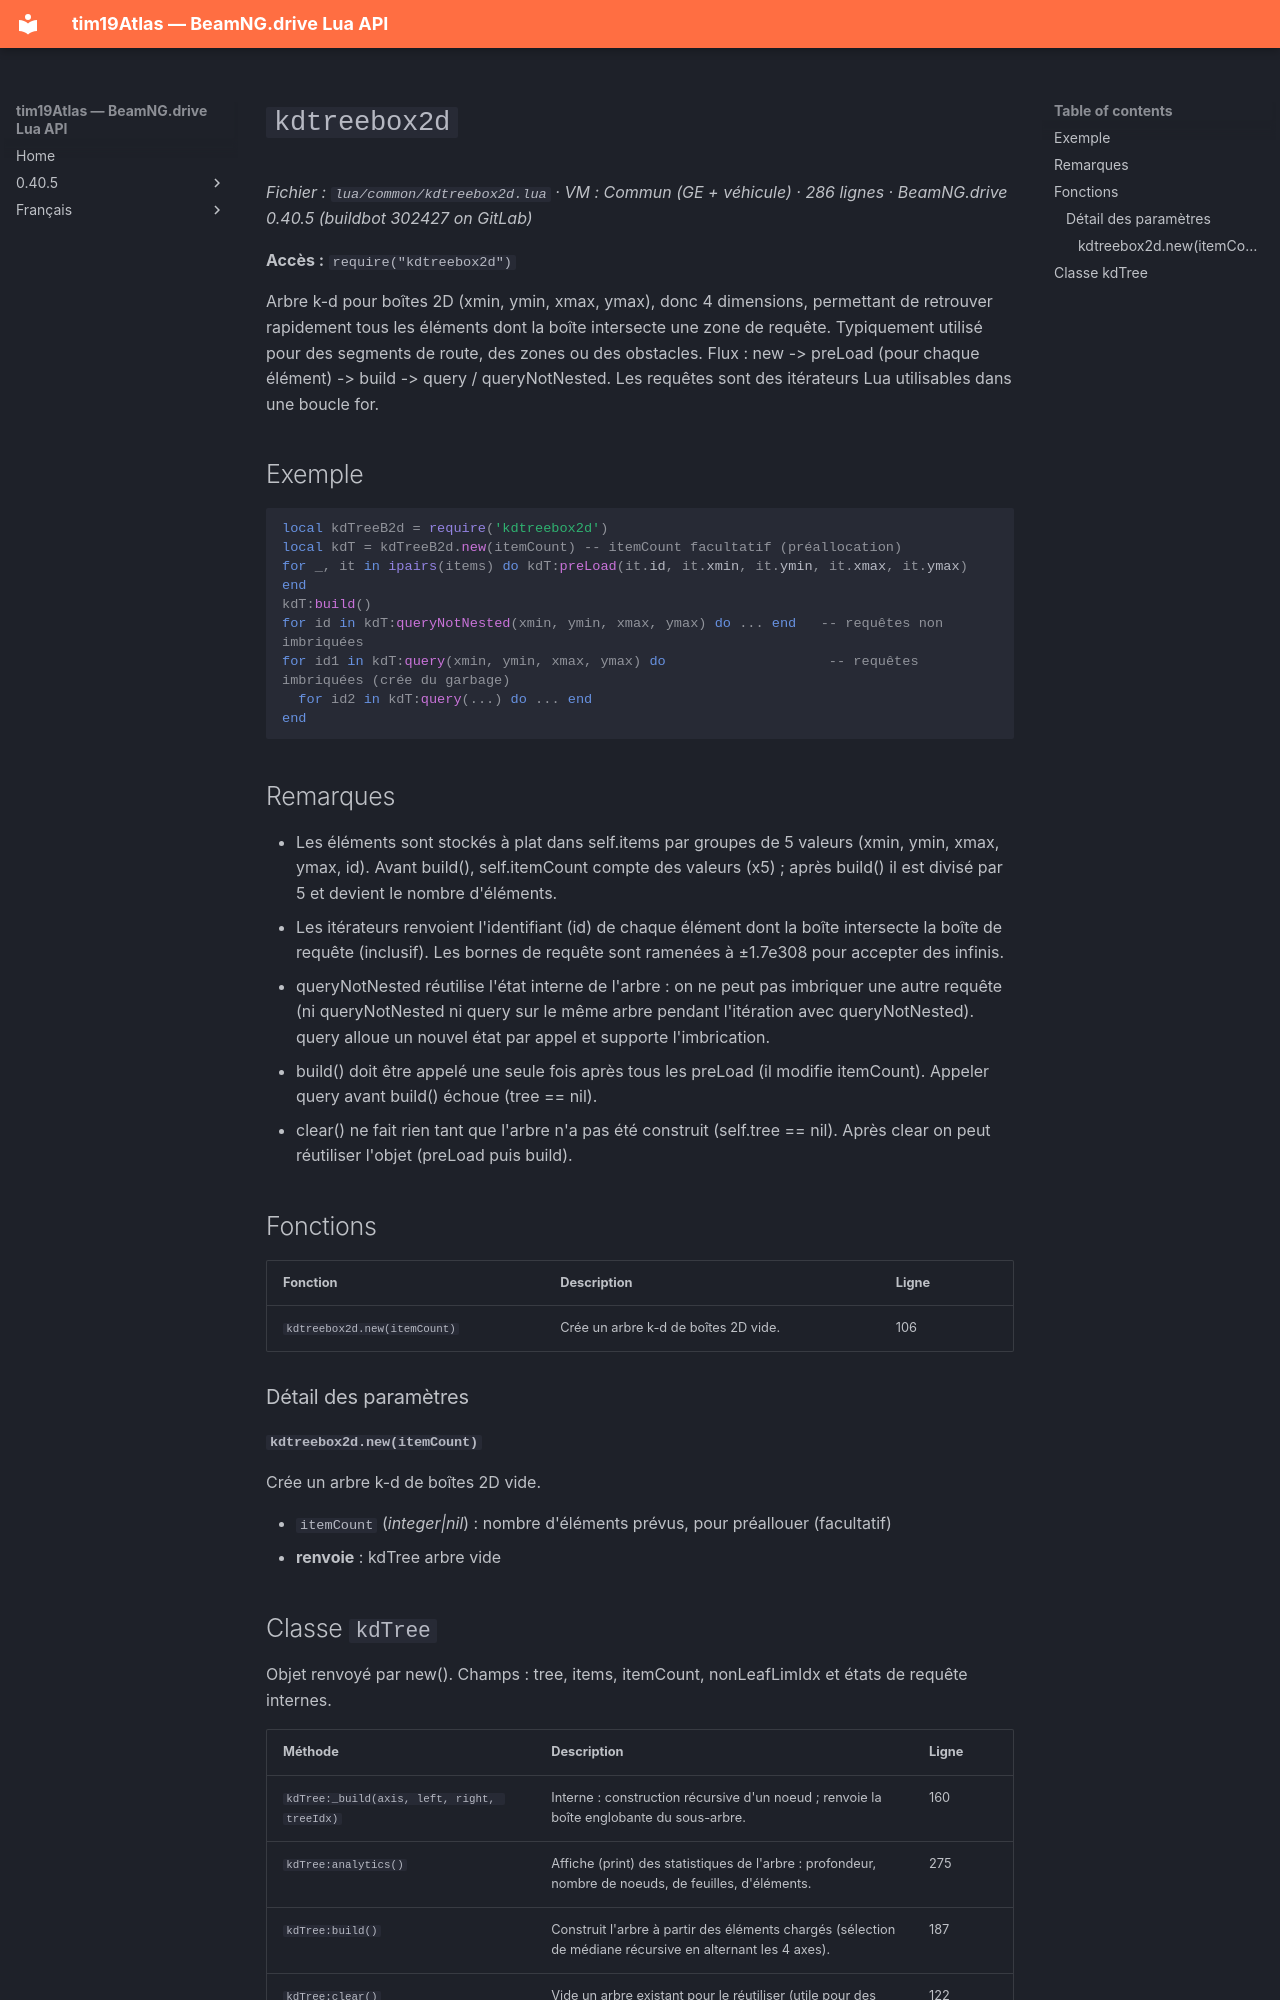

repository: Tim0219800/beamng-lua-atlas · page: fr/0.40.5/common/kdtreebox2d.html · generator: mkdocs

# `kdtreebox2d`

*Fichier : `lua/common/kdtreebox2d.lua` · VM : Commun (GE + véhicule) · 286 lignes · BeamNG.drive 0.40.5 (buildbot 302427 on GitLab)*

**Accès :** `require("kdtreebox2d")`

Arbre k-d pour boîtes 2D (xmin, ymin, xmax, ymax), donc 4 dimensions, permettant de retrouver rapidement tous les éléments dont la boîte intersecte une zone de requête. Typiquement utilisé pour des segments de route, des zones ou des obstacles. Flux : new -> preLoad (pour chaque élément) -> build -> query / queryNotNested. Les requêtes sont des itérateurs Lua utilisables dans une boucle for.

## Exemple

```lua
local kdTreeB2d = require('kdtreebox2d')
local kdT = kdTreeB2d.new(itemCount) -- itemCount facultatif (préallocation)
for _, it in ipairs(items) do kdT:preLoad(it.id, it.xmin, it.ymin, it.xmax, it.ymax) end
kdT:build()
for id in kdT:queryNotNested(xmin, ymin, xmax, ymax) do ... end   -- requêtes non imbriquées
for id1 in kdT:query(xmin, ymin, xmax, ymax) do                    -- requêtes imbriquées (crée du garbage)
  for id2 in kdT:query(...) do ... end
end
```

## Remarques

- Les éléments sont stockés à plat dans self.items par groupes de 5 valeurs (xmin, ymin, xmax, ymax, id). Avant build(), self.itemCount compte des valeurs (x5) ; après build() il est divisé par 5 et devient le nombre d'éléments.
- Les itérateurs renvoient l'identifiant (id) de chaque élément dont la boîte intersecte la boîte de requête (inclusif). Les bornes de requête sont ramenées à ±1.7e308 pour accepter des infinis.
- queryNotNested réutilise l'état interne de l'arbre : on ne peut pas imbriquer une autre requête (ni queryNotNested ni query sur le même arbre pendant l'itération avec queryNotNested). query alloue un nouvel état par appel et supporte l'imbrication.
- build() doit être appelé une seule fois après tous les preLoad (il modifie itemCount). Appeler query avant build() échoue (tree == nil).
- clear() ne fait rien tant que l'arbre n'a pas été construit (self.tree == nil). Après clear on peut réutiliser l'objet (preLoad puis build).

## Fonctions

| Fonction | Description | Ligne |
|---|---|---|
| `kdtreebox2d.new(itemCount)` | Crée un arbre k-d de boîtes 2D vide. | 106 |

### Détail des paramètres

#### `kdtreebox2d.new(itemCount)`

Crée un arbre k-d de boîtes 2D vide.

- `itemCount` (*integer|nil*) : nombre d'éléments prévus, pour préallouer (facultatif)
- **renvoie** : kdTree arbre vide
